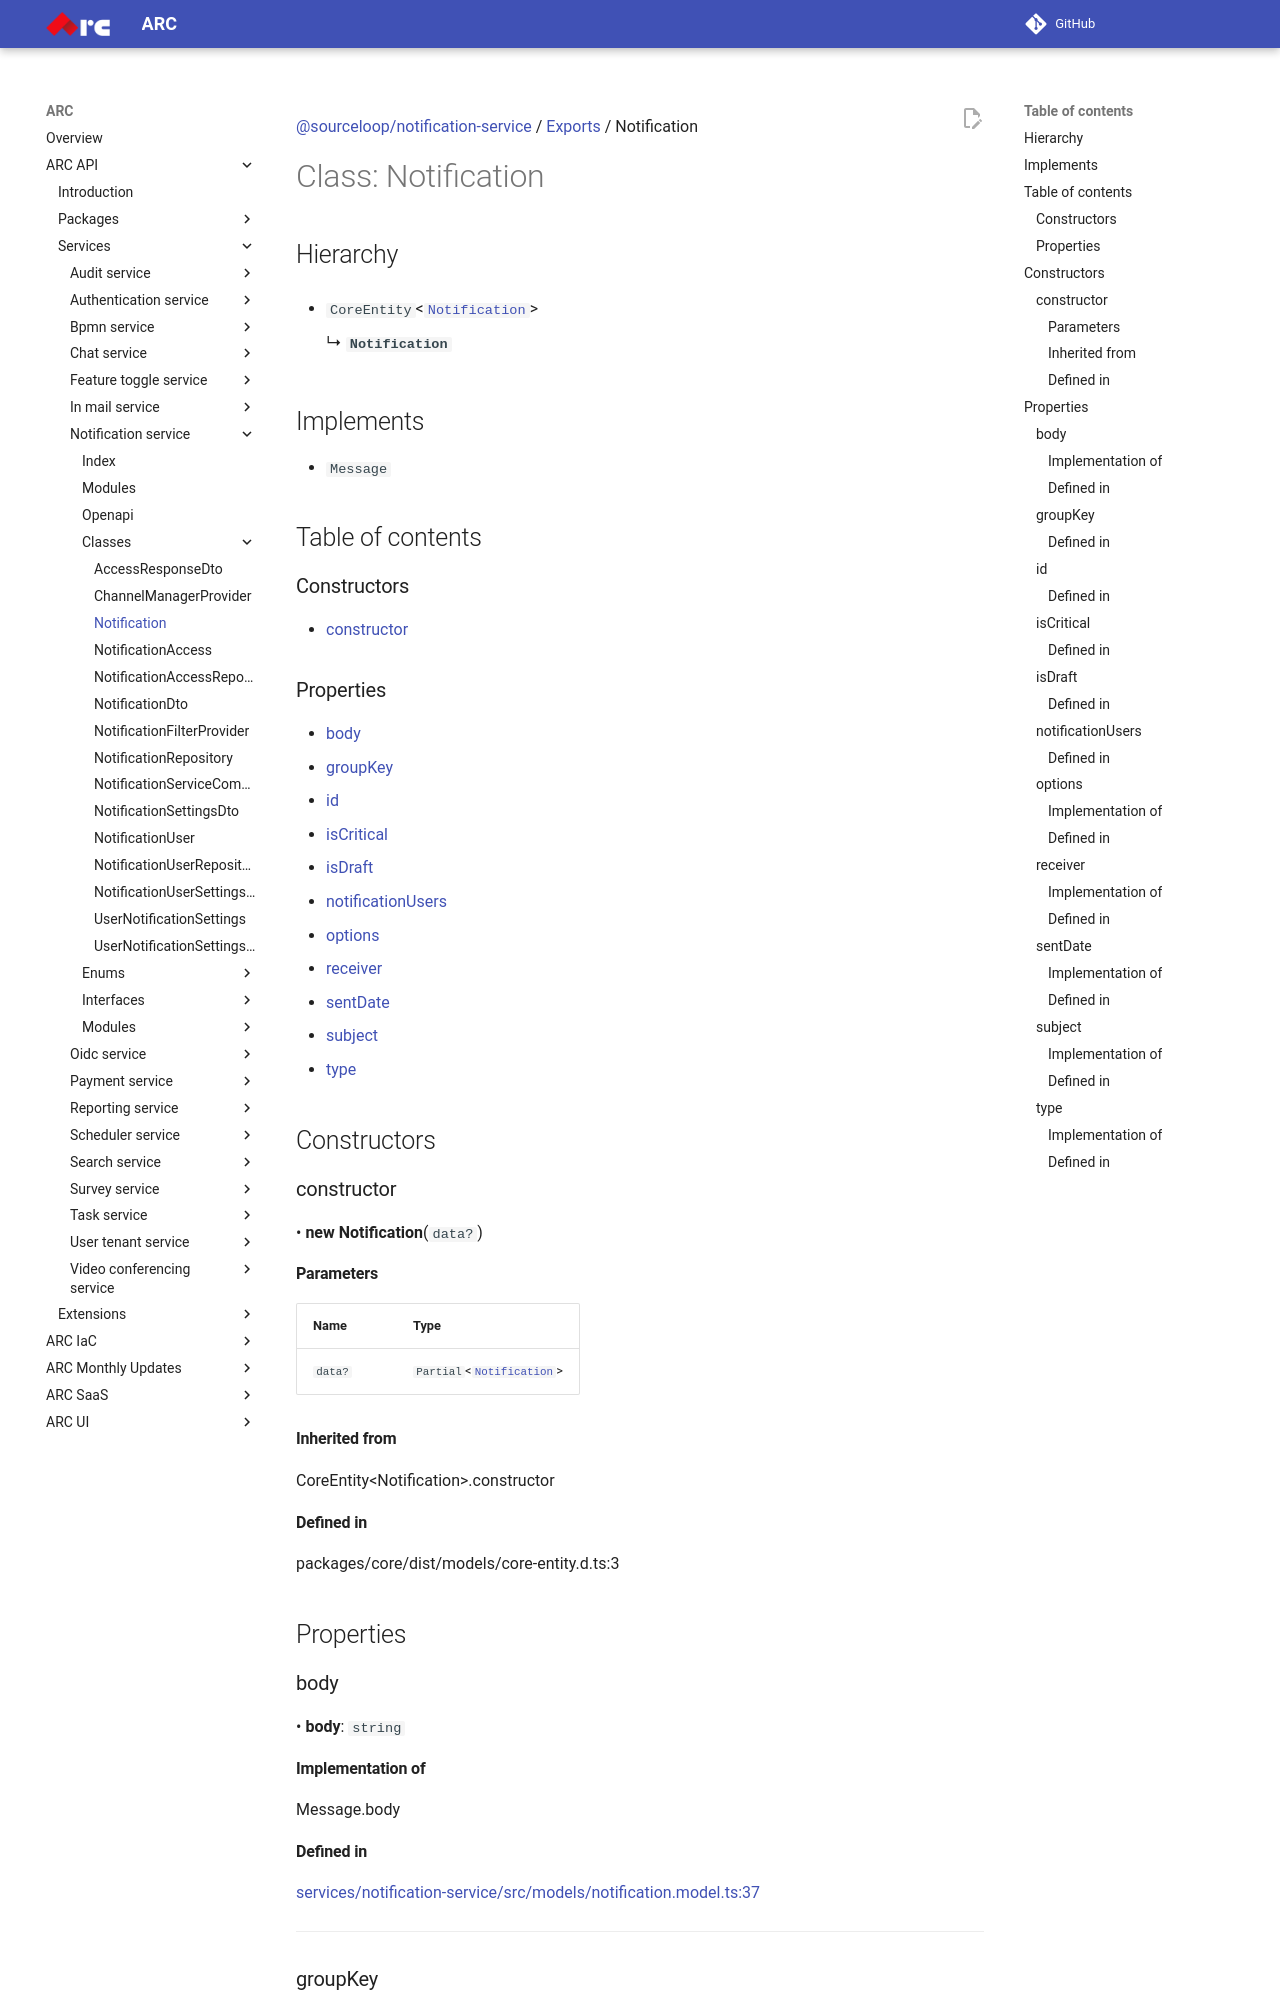

repository: sourcefuse/arc-docs · page: arc-api-docs/services/notification-service/classes/Notification/index.html · generator: mkdocs

[@sourceloop/notification-service](../README.md) / [Exports](../modules.md) / Notification

# Class: Notification

## Hierarchy

- `CoreEntity`<[`Notification`](Notification.md)\>

  ↳ **`Notification`**

## Implements

- `Message`

## Table of contents

### Constructors

- [constructor](Notification.md#constructor)

### Properties

- [body](Notification.md#body)
- [groupKey](Notification.md#groupkey)
- [id](Notification.md#id)
- [isCritical](Notification.md#iscritical)
- [isDraft](Notification.md#isdraft)
- [notificationUsers](Notification.md#notificationusers)
- [options](Notification.md#options)
- [receiver](Notification.md#receiver)
- [sentDate](Notification.md#sentdate)
- [subject](Notification.md#subject)
- [type](Notification.md#type)

## Constructors

### constructor

• **new Notification**(`data?`)

#### Parameters

| Name | Type |
| :------ | :------ |
| `data?` | `Partial`<[`Notification`](Notification.md)\> |

#### Inherited from

CoreEntity<Notification\>.constructor

#### Defined in

packages/core/dist/models/core-entity.d.ts:3

## Properties

### body

• **body**: `string`

#### Implementation of

Message.body

#### Defined in

[services/notification-service/src/models/notification.model.ts:37](https://github.com/sourcefuse/loopback4-microservice-catalog/blob/eb9d4d57/services/notification-service/src/models/notification.model.ts#L37)

___

### groupKey

• `Optional` **groupKey**: `string`

#### Defined in

[services/notification-service/src/models/notification.model.ts:70](https://github.com/sourcefuse/loopback4-microservice-catalog/blob/eb9d4d57/services/notification-service/src/models/notification.model.ts#L70)

___

### id

• `Optional` **id**: `string`
